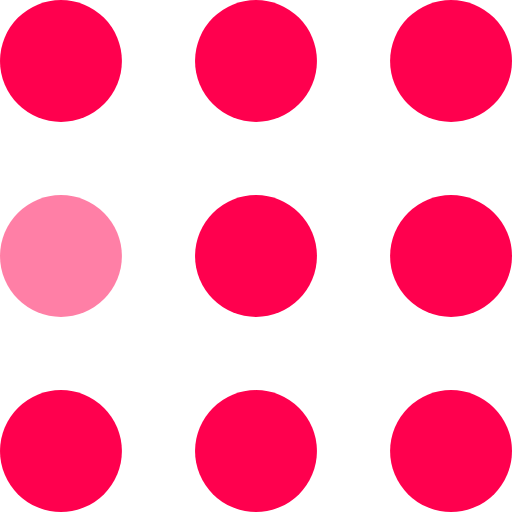
t = 0.00 s
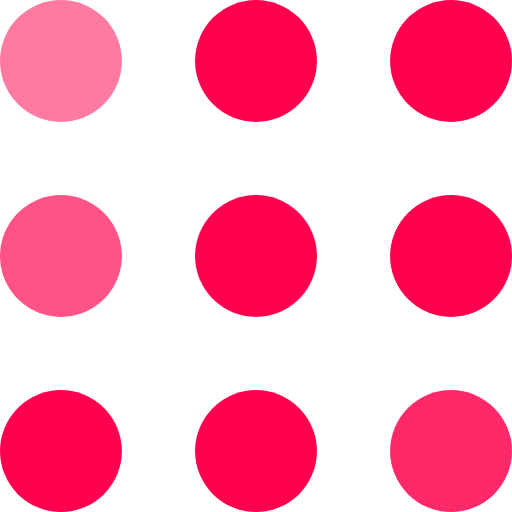
t = 0.30 s
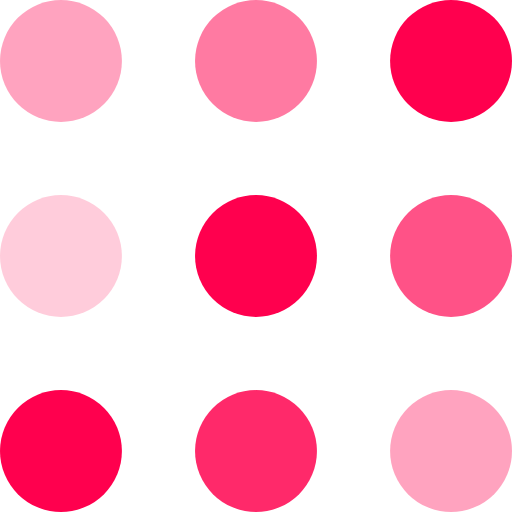
t = 0.60 s
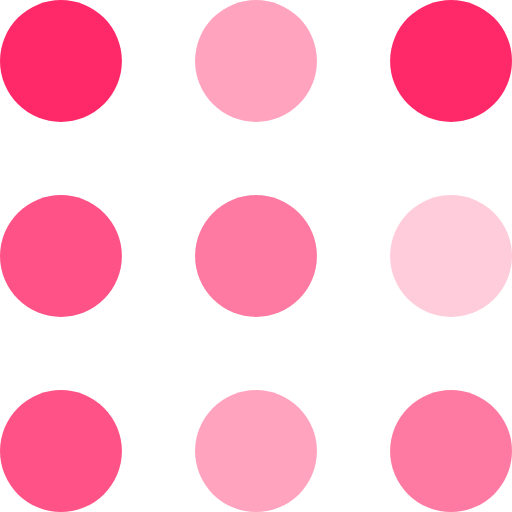
t = 0.90 s
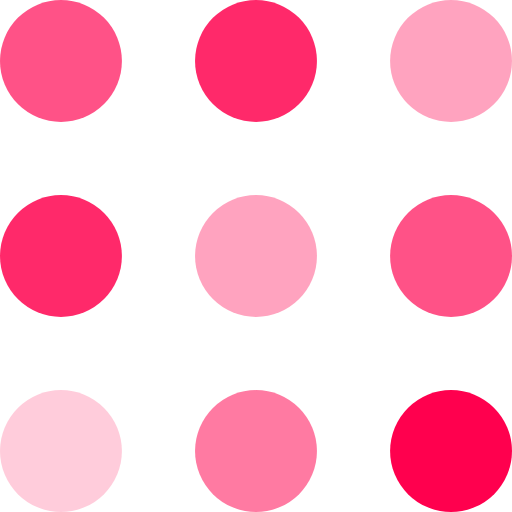
t = 1.20 s
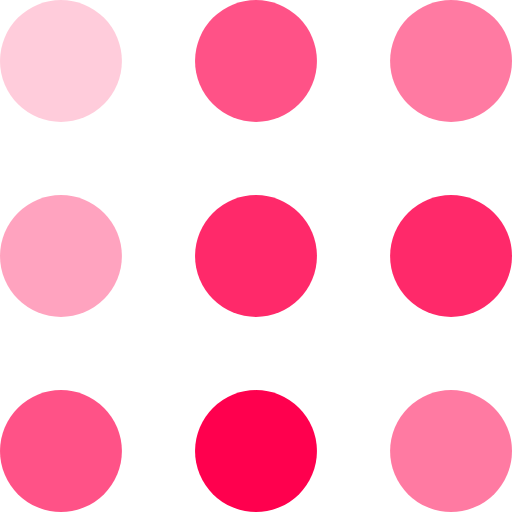
t = 1.50 s

The animated SVG that drew these frames (rendered in a browser with its animation timeline set to each time). Animation: 9 SMIL elements (animate=9); one cycle of 1.80 s, repeats indefinitely.


<svg width="105" height="105" viewBox="0 0 105 105" xmlns="http://www.w3.org/2000/svg" fill="#fff">
    <circle fill="#ff004e" cx="12.5" cy="12.5" r="12.5">
        <animate attributeName="fill-opacity"
         begin="0s" dur="1s"
         values="1;.2;1" calcMode="linear"
         repeatCount="indefinite" />
    </circle>
    <circle fill="#ff004e" cx="12.5" cy="52.5" r="12.5" fill-opacity=".5">
        <animate attributeName="fill-opacity"
         begin="100ms" dur="1s"
         values="1;.2;1" calcMode="linear"
         repeatCount="indefinite" />
    </circle>
    <circle fill="#ff004e" cx="52.5" cy="12.5" r="12.5">
        <animate attributeName="fill-opacity"
         begin="300ms" dur="1s"
         values="1;.2;1" calcMode="linear"
         repeatCount="indefinite" />
    </circle>
    <circle fill="#ff004e" cx="52.5" cy="52.5" r="12.5">
        <animate attributeName="fill-opacity"
         begin="600ms" dur="1s"
         values="1;.2;1" calcMode="linear"
         repeatCount="indefinite" />
    </circle>
    <circle fill="#ff004e" cx="92.5" cy="12.5" r="12.5">
        <animate attributeName="fill-opacity"
         begin="800ms" dur="1s"
         values="1;.2;1" calcMode="linear"
         repeatCount="indefinite" />
    </circle>
    <circle fill="#ff004e" cx="92.5" cy="52.5" r="12.5">
        <animate attributeName="fill-opacity"
         begin="400ms" dur="1s"
         values="1;.2;1" calcMode="linear"
         repeatCount="indefinite" />
    </circle>
    <circle fill="#ff004e" cx="12.5" cy="92.5" r="12.5">
        <animate attributeName="fill-opacity"
         begin="700ms" dur="1s"
         values="1;.2;1" calcMode="linear"
         repeatCount="indefinite" />
    </circle>
    <circle fill="#ff004e" cx="52.5" cy="92.5" r="12.5">
        <animate attributeName="fill-opacity"
         begin="500ms" dur="1s"
         values="1;.2;1" calcMode="linear"
         repeatCount="indefinite" />
    </circle>
    <circle fill="#ff004e" cx="92.5" cy="92.5" r="12.5">
        <animate attributeName="fill-opacity"
         begin="200ms" dur="1s"
         values="1;.2;1" calcMode="linear"
         repeatCount="indefinite" />
    </circle>
</svg>
